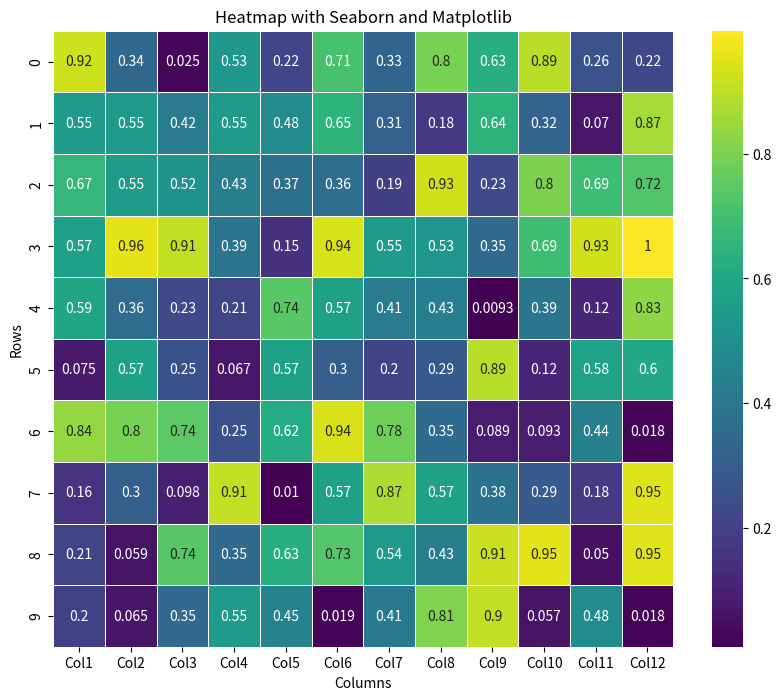

Here is the Python script that generated this plot:
import seaborn as sns
import matplotlib.pyplot as plt
import numpy as np
import pandas as pd

# 生成示例数据
data = np.random.rand(10, 12)  # 生成 10x12 的随机数据
df = pd.DataFrame(data, columns=[f'Col{i}' for i in range(1, 13)])

# 使用 seaborn 绘制热力图并结合 matplotlib 进行进一步定制
plt.figure(figsize=(10, 8))
heatmap = sns.heatmap(df, annot=True, cmap='viridis', linewidths=.5)

# 设置标题和标签
plt.title('Heatmap with Seaborn and Matplotlib')
plt.xlabel('Columns')
plt.ylabel('Rows')

# 显示图形
plt.show()